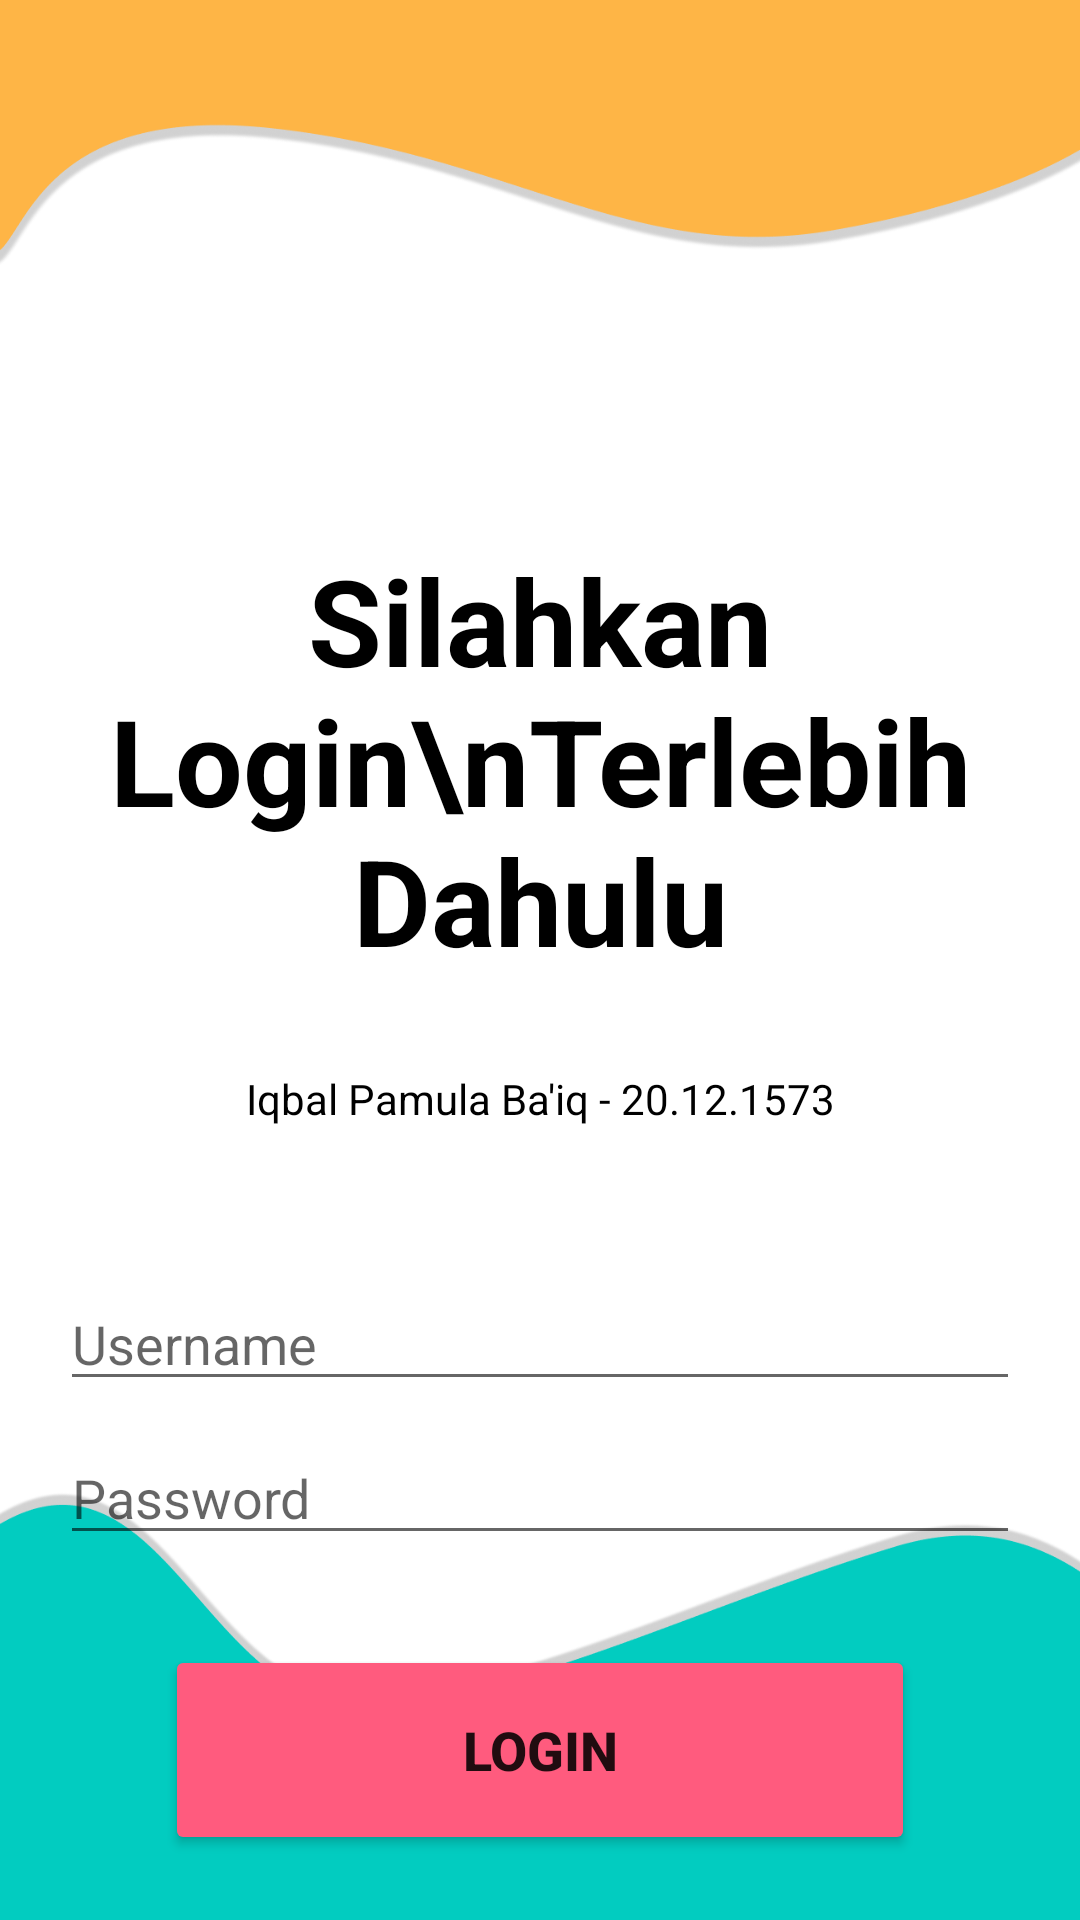

Layout XML and referenced resources for this Android screen:
<!-- AndroidManifest.xml: application theme Theme.Responsi1573 -->
<!-- res/layout/activity_login.xml -->
<?xml version="1.0" encoding="utf-8"?>
<LinearLayout xmlns:android="http://schemas.android.com/apk/res/android"
    xmlns:app="http://schemas.android.com/apk/res-auto"
    xmlns:tools="http://schemas.android.com/tools"
    android:layout_width="match_parent"
    android:layout_height="match_parent"
    tools:context=".LoginActivity"
    android:orientation="vertical"
    android:background="@drawable/bg2">

    <TextView
        android:id="@+id/textViewIdentitas"
        android:layout_width="match_parent"
        android:layout_height="wrap_content"
        android:text="Silahkan Login\nTerlebih Dahulu"
        android:textStyle="bold"
        android:textColor="#000000"
        android:textSize="40sp"
        android:layout_marginTop="180sp"
        android:layout_marginLeft="30sp"
        android:layout_marginRight="30sp"
        android:gravity="center"/>

    <TextView
        android:id="@+id/textViewIdentitas2"
        android:layout_width="match_parent"
        android:layout_height="wrap_content"
        android:text="Iqbal Pamula Ba'iq - 20.12.1573"
        android:textColor="#000000"
        android:layout_marginTop="30sp"
        android:layout_marginLeft="30sp"
        android:layout_marginRight="30sp"
        android:gravity="center"
        android:layout_gravity="bottom"/>

    <EditText
        android:id="@+id/editTextUsername"
        android:layout_width="match_parent"
        android:layout_height="wrap_content"
        android:hint="Username"
        android:layout_marginTop="50sp"
        android:layout_marginLeft="20sp"
        android:layout_marginRight="20sp"
        android:textSize="18sp"/>

    <EditText
        android:id="@+id/editTextPassword"
        android:layout_width="match_parent"
        android:layout_height="wrap_content"
        android:hint="Password"
        android:layout_marginTop="10sp"
        android:layout_marginLeft="20sp"
        android:layout_marginRight="20sp"
        android:textSize="18sp"/>

    <Button
        android:id="@+id/buttonLogin"
        android:layout_width="250sp"
        android:layout_height="70sp"
        android:layout_gravity="center|bottom"
        android:layout_marginBottom="80sp"
        android:layout_marginTop="30sp"
        android:backgroundTint="#FF5B7E"
        android:text="Login"
        android:textStyle="bold"
        android:textSize="18sp"
        app:cornerRadius="20sp" />


</LinearLayout>
<!-- resources referenced by this layout -->
<resources>
  <!-- drawable bg2: png bitmap (drawable, 49136 bytes) -->
  <style name="Theme.Responsi1573" parent="Theme.MaterialComponents.DayNight.DarkActionBar">
          
          <item name="colorPrimary">@color/purple_500</item>
          <item name="colorPrimaryVariant">@color/purple_700</item>
          <item name="colorOnPrimary">@color/white</item>
          
          <item name="colorSecondary">@color/teal_200</item>
          <item name="colorSecondaryVariant">@color/teal_700</item>
          <item name="colorOnSecondary">@color/black</item>
          
          <item name="android:statusBarColor" tools:targetApi="l">?attr/colorPrimaryVariant</item>
          
      </style>
  <!-- not gathered from this repository: default colours our renderer supplied (Android Studio template values) -->
  <color name="purple_500">#FF6200EE</color>
  <color name="purple_700">#FF3700B3</color>
  <color name="teal_200">#FF03DAC5</color>
  <color name="teal_700">#FF018786</color>
  <color name="black">#FF000000</color>
  <color name="white">#FFFFFFFF</color>
</resources>
